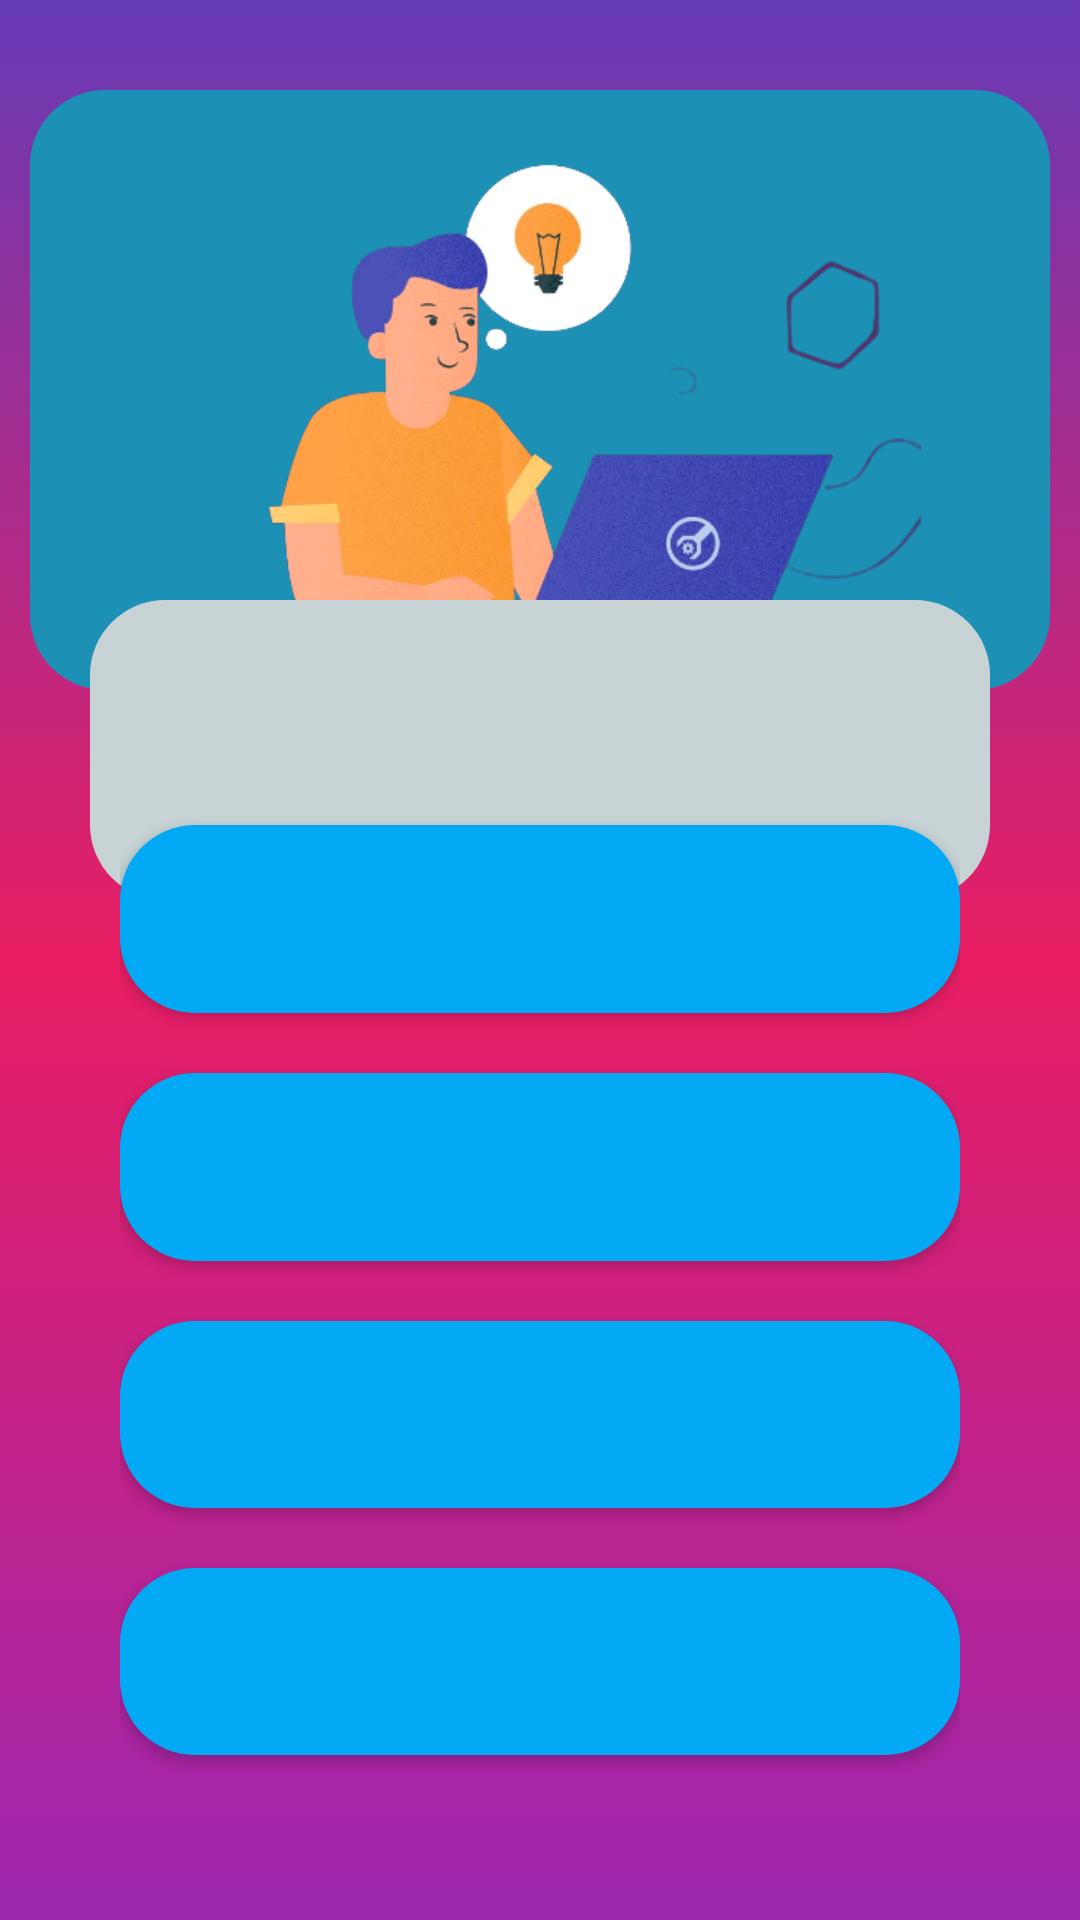

Android layout source for this screen:
<!-- AndroidManifest.xml: application theme Theme.BrainGames -->
<!-- res/layout/fragment_game.xml -->
<?xml version="1.0" encoding="utf-8"?>
<FrameLayout xmlns:android="http://schemas.android.com/apk/res/android"
    android:layout_width="match_parent"
    android:layout_height="match_parent"
    xmlns:app="http://schemas.android.com/apk/res-auto"
    xmlns:tools="http://schemas.android.com/tools"
    android:orientation="vertical"
    android:paddingHorizontal="10dp"
    tools:context=".fragments.GameFragment"
    android:background="@drawable/game_bg_root">

    <LinearLayout
        android:layout_width="match_parent"
        android:layout_height="200dp"
        android:layout_marginTop="30dp"
        android:background="@drawable/bg_questll"
        android:baselineAligned="false"
        android:paddingStart="10dp"
        android:paddingTop="10dp"
        tools:ignore="RtlSymmetry">
        <LinearLayout
            android:layout_width="0dp"
            android:layout_height="match_parent"
            android:layout_weight="1"
            tools:ignore="UselessParent">
            <ImageView
                android:id="@+id/ivQuestionBackground"
                android:layout_width="match_parent"
                android:layout_height="match_parent"
                android:contentDescription="ivQuestionBackground"
                android:src="@drawable/pic_background"/>
        </LinearLayout>
    </LinearLayout>
    <LinearLayout
        android:layout_width="match_parent"
        android:layout_height="100dp"
        android:layout_marginTop="200dp"
        android:layout_marginHorizontal="20dp"
        android:gravity="center"
        android:orientation="vertical"
        android:background="@drawable/bg_questfield">
        <TextView
            android:id="@+id/tvQuestion"
            android:layout_marginHorizontal="10dp"
            android:layout_marginTop="10dp"
            android:layout_width="wrap_content"
            android:layout_height="match_parent"
            android:gravity="center"
            android:textColor="@color/black"
            android:text=""
            android:textSize="20sp"/>
    </LinearLayout>
    <LinearLayout
        android:id="@+id/rg_answers"
        android:layout_gravity="center"
        android:layout_marginTop="110dp"
        android:orientation="vertical"
        android:layout_width="match_parent"
        android:layout_height="350dp"
        android:padding="10dp"
        android:layout_marginHorizontal="20dp">
        <LinearLayout
            android:layout_width="match_parent"
            android:layout_height="match_parent"
            android:layout_weight="1"
            android:orientation="vertical">
            <Button
                android:id="@+id/btnAnswer1"
                android:layout_width="match_parent"
                android:layout_height="match_parent"
                app:backgroundTint="@null"
                android:layout_marginVertical="10dp"
                android:background="@drawable/bg_button_start"
                android:text=""
                android:textSize="18sp"
                android:textColor="@color/white" />
        </LinearLayout>
        <LinearLayout
            android:layout_width="match_parent"
            android:layout_height="match_parent"
            android:layout_weight="1"
            android:orientation="vertical">
            <Button
                android:id="@+id/btnAnswer2"
                android:layout_width="match_parent"
                android:layout_height="match_parent"
                app:backgroundTint="@null"
                android:layout_marginVertical="10dp"
                android:background="@drawable/bg_button_start"
                android:text=""
                android:textSize="18sp"
                android:textColor="@color/white" />
        </LinearLayout>
        <LinearLayout
            android:layout_width="match_parent"
            android:layout_height="match_parent"
            android:layout_weight="1"
            android:orientation="vertical">
            <Button
                android:id="@+id/btnAnswer3"
                android:layout_width="match_parent"
                android:layout_height="match_parent"
                app:backgroundTint="@null"
                android:layout_marginVertical="10dp"
                android:background="@drawable/bg_button_start"
                android:text=""
                android:textSize="18sp"
                android:textColor="@color/white" />
        </LinearLayout>
        <LinearLayout
            android:layout_width="match_parent"
            android:layout_height="match_parent"
            android:layout_weight="1"
            android:orientation="vertical">
            <Button
                android:id="@+id/btnAnswer4"
                android:layout_width="match_parent"
                android:layout_height="match_parent"
                app:backgroundTint="@null"
                android:layout_marginVertical="10dp"
                android:background="@drawable/bg_button_start"
                android:text=""
                android:textSize="18sp"
                android:textColor="@color/white" />
        </LinearLayout>
    </LinearLayout>
</FrameLayout>
<!-- resources referenced by this layout -->
<resources>
  <!-- drawable bg_button_start (drawable) -->
  <?xml version="1.0" encoding="utf-8"?>
  <selector xmlns:android="http://schemas.android.com/apk/res/android">
  <item android:state_pressed="false">
      <shape android:shape="rectangle">
          <solid android:color="#03A9F4"/>
          <corners android:radius="25dp"/>
      </shape>
  </item>
      <item android:state_pressed="true">
          <shape android:shape="rectangle">
              <solid android:color="#EE2D4D58"/>
              <corners android:radius="25dp"/>
          </shape>
      </item>
  </selector>
  <!-- drawable bg_questfield (drawable) -->
  <?xml version="1.0" encoding="utf-8"?>
  <selector xmlns:android="http://schemas.android.com/apk/res/android">
  <item>
      <shape android:shape="rectangle">
          <corners android:radius="25dp"/>
          <solid android:color="#C7D3D5"/>
      </shape>
  </item>
  </selector>
  <!-- drawable bg_questll (drawable) -->
  <?xml version="1.0" encoding="utf-8"?>
  <selector xmlns:android="http://schemas.android.com/apk/res/android">
  <item>
      <shape android:shape="rectangle">
          <solid android:color="#1D90B6"/>
          <corners android:radius="25dp"/>
      </shape>
  </item>
  </selector>
  <!-- drawable game_bg_root (drawable) -->
  <?xml version="1.0" encoding="utf-8"?>
  <selector xmlns:android="http://schemas.android.com/apk/res/android">
  <item>
      <shape android:shape="rectangle">
          <gradient android:startColor="#673AB7"
              android:centerColor="#E91E63"
              android:endColor="#9C27B0"
              android:angle="80"/>
      </shape>
  </item>
  </selector>
  <!-- drawable pic_background: png bitmap (drawable, 135874 bytes) -->
  <style name="Theme.BrainGames" parent="Base.Theme.BrainGames" />
  <style name="Base.Theme.BrainGames" parent="Theme.Material3.DayNight.NoActionBar">
          
          
      </style>
  <!-- not gathered from this repository: default colours our renderer supplied (Android Studio template values) -->
  <color name="black">#FF000000</color>
  <color name="white">#FFFFFFFF</color>
</resources>
